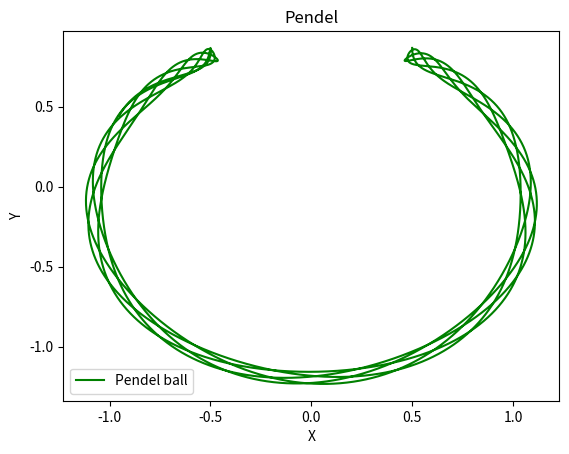

Recreate this plot in Python.
from numpy import sin, cos, zeros, sqrt, array, pi
from matplotlib.pyplot import plot, legend, xlabel, ylabel, title, show

m = 0.1
theta = 30
k = 200
T = 10
dt = 0.001
n = int(T/dt)
L0 = 1
g = 9.81
x = sin(pi/6)
y = cos(pi/6)

r = zeros((n+1, 2))
v = zeros((n+1, 2))
t = zeros(n+1)
r[0] = x, y

for i in range(n):
    a = -g*array([0, 1])-k*(sqrt(r[i, 0]**2+r[i, 1]**2)-L0)*r[i]/(sqrt(r[i, 0]**2+r[i, 1]**2))
    v[i+1, :] = v[i, :] + a*dt
    r[i+1, :] = r[i, :] + v[i+1]*dt
    t[i+1] = t[i]+dt
plot(r[:, 0], r[:, 1], c='green')
xlabel('X')
ylabel('Y')
title('Pendel')
legend(['Pendel ball', 'Velocity'])
show()

